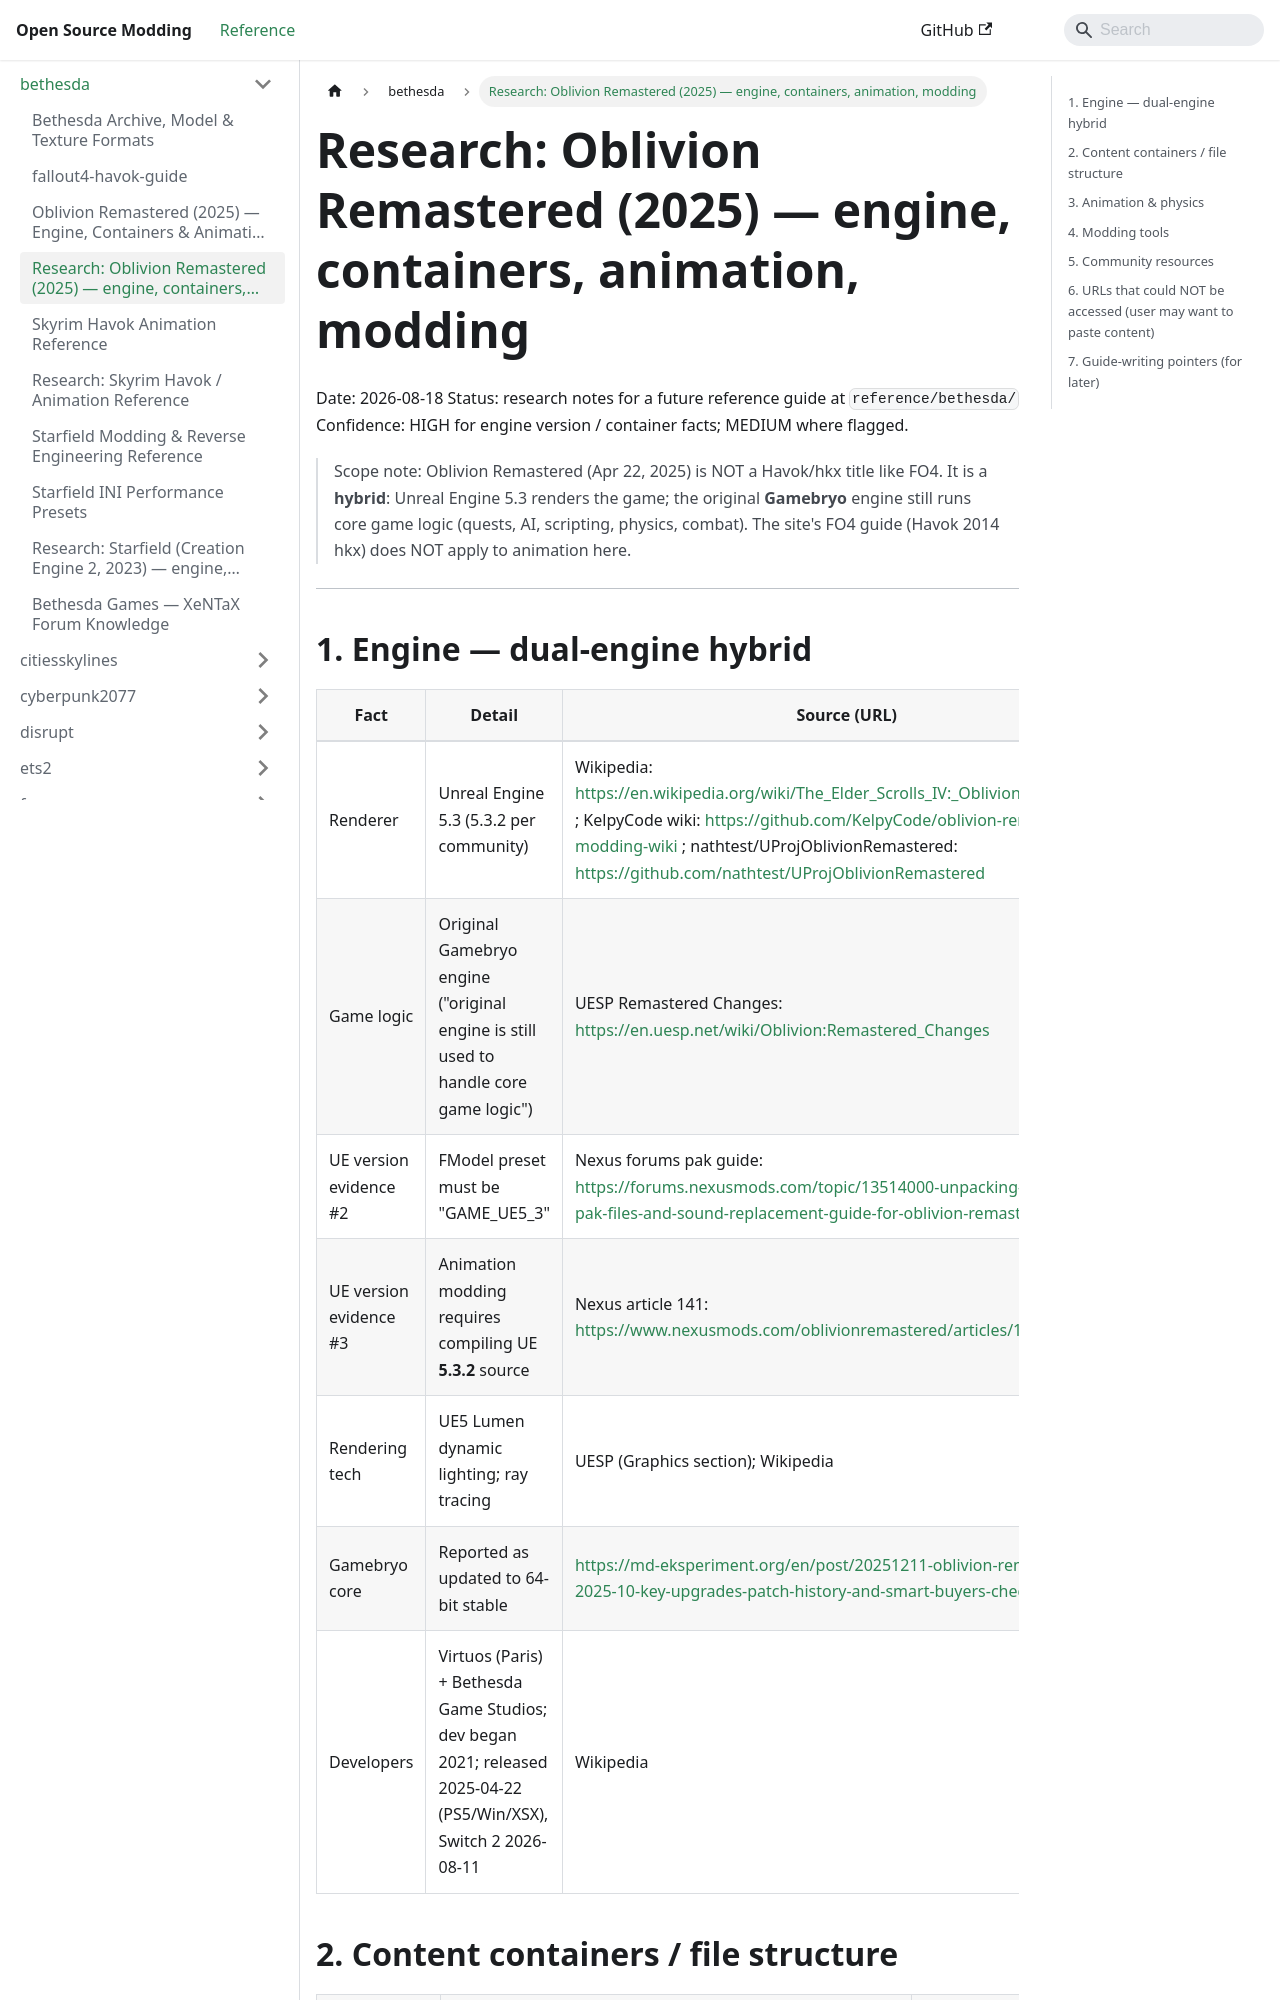

repository: Open-Source-Modding/open-source-modding.github.io · page: docs/bethesda/oblivion-remastered/index.html · generator: docusaurus

# Research: Oblivion Remastered (2025) — engine, containers, animation, modding

Date: 2026-08-18
Status: research notes for a future reference guide at `reference/bethesda/`
Confidence: HIGH for engine version / container facts; MEDIUM where flagged.

> Scope note: Oblivion Remastered (Apr 22, 2025) is NOT a Havok/hkx title like FO4.
> It is a **hybrid**: Unreal Engine 5.3 renders the game; the original **Gamebryo**
> engine still runs core game logic (quests, AI, scripting, physics, combat).
> The site's FO4 guide (Havok 2014 hkx) does NOT apply to animation here.

---

## 1. Engine — dual-engine hybrid

| Fact | Detail | Source (URL) | Confidence |
|------|--------|--------------|------------|
| Renderer | Unreal Engine 5.3 (5.3.2 per community) | Wikipedia: https://en.wikipedia.org/wiki/The_Elder_Scrolls_IV:_Oblivion_Remastered ; KelpyCode wiki: https://github.com/KelpyCode/oblivion-remastered-modding-wiki ; nathtest/UProjOblivionRemastered: https://github.com/nathtest/UProjOblivionRemastered | HIGH (5 independent sources) |
| Game logic | Original Gamebryo engine ("original engine is still used to handle core game logic") | UESP Remastered Changes: https://en.uesp.net/wiki/Oblivion:Remastered_Changes | HIGH |
| UE version evidence #2 | FModel preset must be "GAME_UE5_3" | Nexus forums pak guide: https://forums.nexusmods.com/topic/13514000-unpacking-packing-pak-files-and-sound-replacement-guide-for-oblivion-remastered/ | HIGH |
| UE version evidence #3 | Animation modding requires compiling UE **5.3.2** source | Nexus article 141: https://www.nexusmods.com/oblivionremastered/articles/141 | HIGH |
| Rendering tech | UE5 Lumen dynamic lighting; ray tracing | UESP (Graphics section); Wikipedia | HIGH |
| Gamebryo core | Reported as updated to 64-bit stable | https://md-eksperiment.org/en/post/20251211-oblivion-remastered-in-2025-10-key-upgrades-patch-history-and-smart-buyers-checklist | MEDIUM (secondary source) |
| Developers | Virtuos (Paris) + Bethesda Game Studios; dev began 2021; released 2025-04-22 (PS5/Win/XSX), Switch 2 2026-08-11 | Wikipedia | HIGH |
